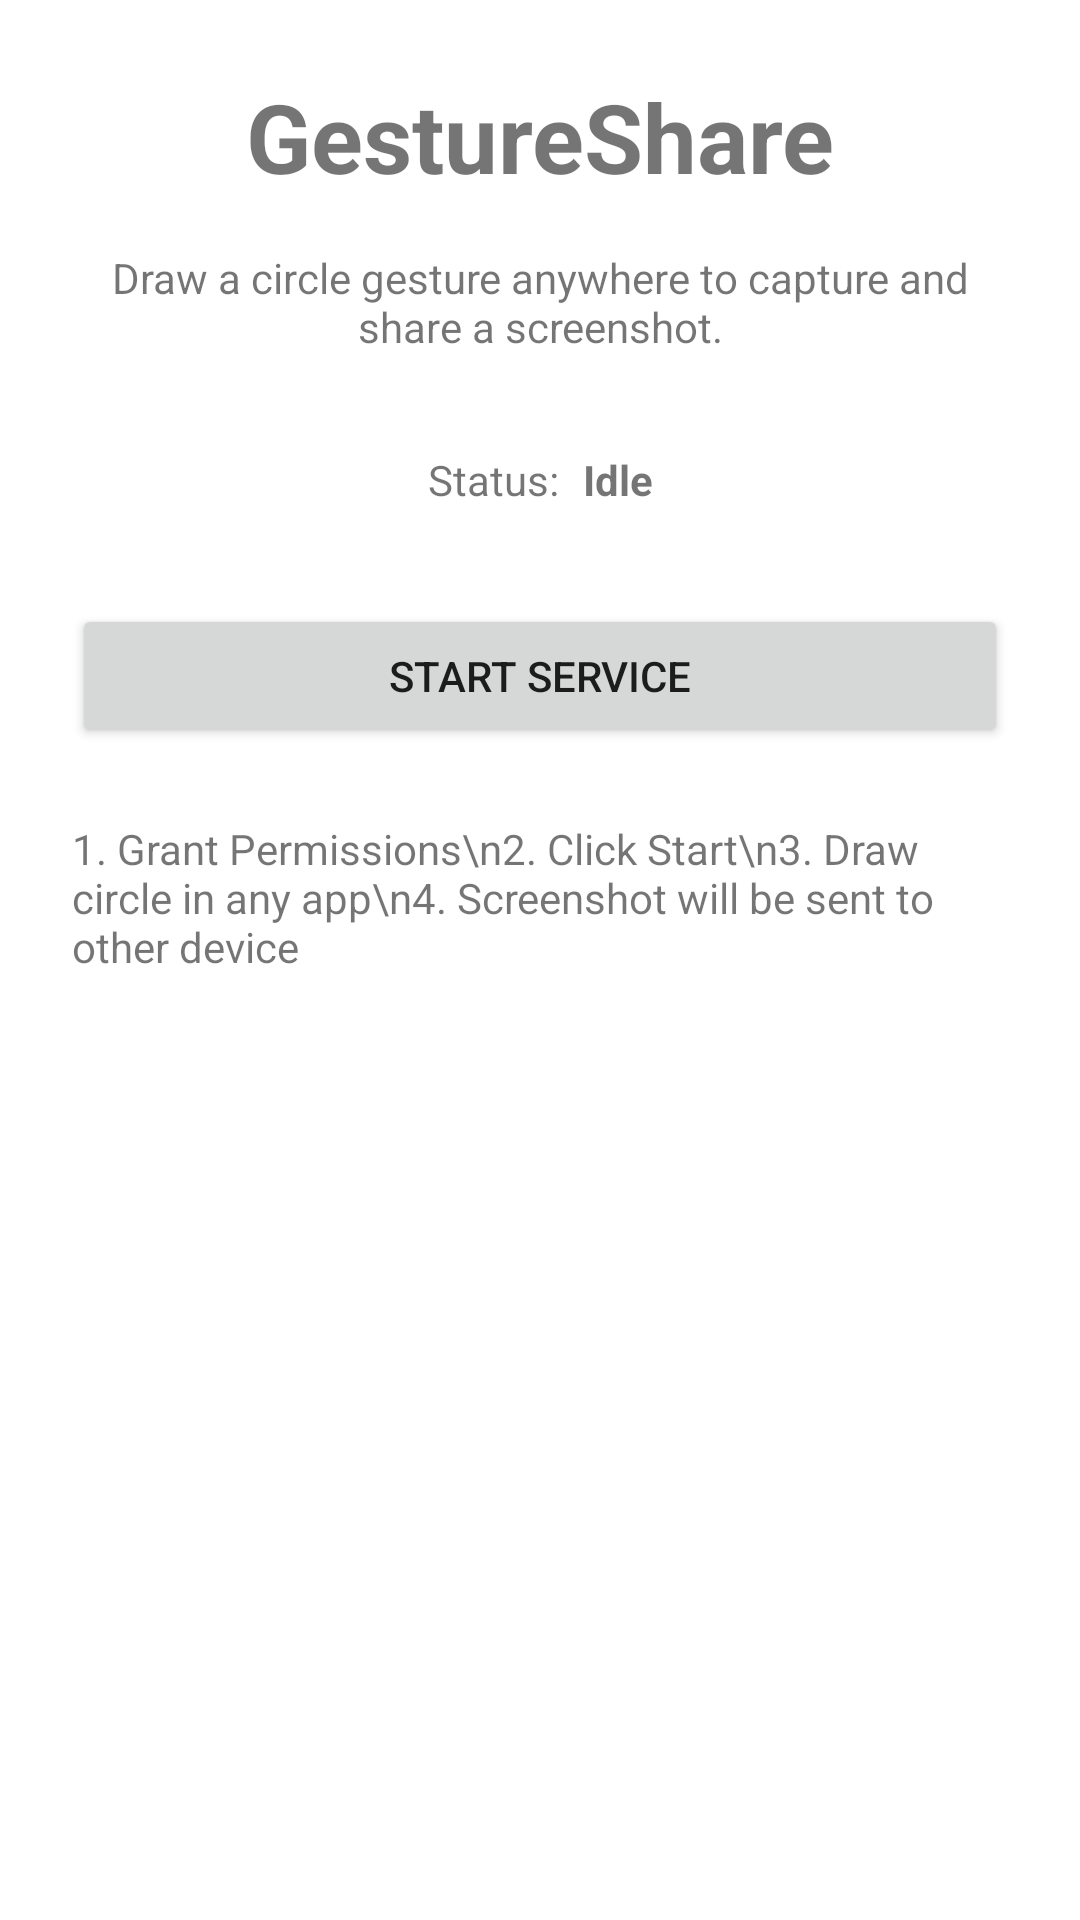

The Android layout XML behind this screen, and the referenced resources:
<!-- AndroidManifest.xml: activity theme Theme.GestureShare -->
<!-- res/layout/activity_main.xml -->
<?xml version="1.0" encoding="utf-8"?>
<androidx.constraintlayout.widget.ConstraintLayout xmlns:android="http://schemas.android.com/apk/res/android"
    xmlns:app="http://schemas.android.com/apk/res-auto"
    xmlns:tools="http://schemas.android.com/tools"
    android:layout_width="match_parent"
    android:layout_height="match_parent"
    android:padding="24dp"
    tools:context=".MainActivity">

    <TextView
        android:id="@+id/tv_title"
        android:layout_width="wrap_content"
        android:layout_height="wrap_content"
        android:text="@string/app_name"
        android:textSize="32sp"
        android:textStyle="bold"
        app:layout_constraintEnd_toEndOf="parent"
        app:layout_constraintStart_toStartOf="parent"
        app:layout_constraintTop_toTopOf="parent" />

    <TextView
        android:id="@+id/tv_description"
        android:layout_width="0dp"
        android:layout_height="wrap_content"
        android:layout_marginTop="16dp"
        android:text="Draw a circle gesture anywhere to capture and share a screenshot."
        android:textAlignment="center"
        app:layout_constraintEnd_toEndOf="parent"
        app:layout_constraintStart_toStartOf="parent"
        app:layout_constraintTop_toBottomOf="@id/tv_title" />

    <TextView
        android:id="@+id/tv_status_label"
        android:layout_width="wrap_content"
        android:layout_height="wrap_content"
        android:layout_marginTop="32dp"
        android:text="@string/status_label"
        app:layout_constraintEnd_toStartOf="@id/tv_status"
        app:layout_constraintHorizontal_chainStyle="packed"
        app:layout_constraintStart_toStartOf="parent"
        app:layout_constraintTop_toBottomOf="@id/tv_description" />

    <TextView
        android:id="@+id/tv_status"
        android:layout_width="wrap_content"
        android:layout_height="wrap_content"
        android:layout_marginStart="8dp"
        android:text="@string/status_idle"
        android:textStyle="bold"
        app:layout_constraintBaseline_toBaselineOf="@id/tv_status_label"
        app:layout_constraintEnd_toEndOf="parent"
        app:layout_constraintStart_toEndOf="@id/tv_status_label" />

    <Button
        android:id="@+id/btn_action"
        android:layout_width="0dp"
        android:layout_height="wrap_content"
        android:layout_marginTop="32dp"
        android:text="@string/btn_start"
        app:layout_constraintEnd_toEndOf="parent"
        app:layout_constraintStart_toStartOf="parent"
        app:layout_constraintTop_toBottomOf="@id/tv_status_label" />

    <TextView
        android:id="@+id/tv_instructions"
        android:layout_width="0dp"
        android:layout_height="wrap_content"
        android:layout_marginTop="24dp"
        android:text="1. Grant Permissions\n2. Click Start\n3. Draw circle in any app\n4. Screenshot will be sent to other device"
        app:layout_constraintEnd_toEndOf="parent"
        app:layout_constraintStart_toStartOf="parent"
        app:layout_constraintTop_toBottomOf="@id/btn_action" />

</androidx.constraintlayout.widget.ConstraintLayout>
<!-- resources referenced by this layout -->
<resources>
  <string name="app_name">GestureShare</string>
  <string name="btn_start">Start Service</string>
  <string name="status_idle">Idle</string>
  <string name="status_label">Status:</string>
  <style name="Theme.GestureShare" parent="Theme.MaterialComponents.DayNight.DarkActionBar">
          
          <item name="colorPrimary">@color/purple_500</item>
          <item name="colorPrimaryVariant">@color/purple_700</item>
          <item name="colorOnPrimary">@color/white</item>
          
          <item name="colorSecondary">@color/teal_200</item>
          <item name="colorSecondaryVariant">@color/teal_700</item>
          <item name="colorOnSecondary">@color/black</item>
          
          <item name="android:statusBarColor">?attr/colorPrimaryVariant</item>
          
      </style>
  <color name="purple_500">#FF6200EE</color>
  <color name="purple_700">#FF3700B3</color>
  <color name="white">#FFFFFFFF</color>
  <color name="teal_200">#FF03DAC5</color>
  <color name="teal_700">#FF018786</color>
  <color name="black">#FF000000</color>
</resources>
